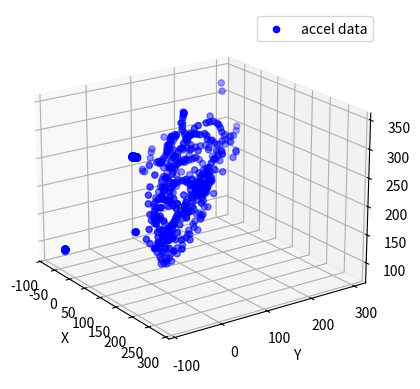

Reproduce this figure in Python.
import matplotlib.pyplot as plt
import numpy as np

log = '''
00> [00:00:20.424,468] <inf> lis3dhtr: PACKET: 36857E7E8081818080817F807F817F81818180807F807F8080808080807F817D837F8181827F7F80807F7F8080818080808080807F8080817F80808180807D838080808080807F80817F817F8080817F808080817F80807F827F808080FF805387807F7F808080818080817F7F807F818081817F807F807F8180817F807F7C85817F817F817F808081807F8080808180808080807F7F808081807F81807B8480818080807F81808081807F8080807F817F80817F81807F80817F8180FF80E27F80807F8081807F808082807F807F81817E80808180808080807F808080827F7F818082807F7F808080807F81808080818080807F7F81817F817F8180807E8180817F80807F8081808080807F8180807F81807F8180817F817F8080
00> --- 1 messages dropped ---
00> [00:00:22.290,924] <inf> lis3dhtr: PACKET: 3682807F81808080807F80807F8180808080817F808081807F7F8181807F807F81808080807F8180808080808080808080807F80808180817F80808080807F81808080817F81807F807F817F8081808080808080807F8180807F828080FF80538480817E80818080808080817E8180807F8180807F81807F80808080817E7E8280808180817F8080808080808080807F8181807F7F818081808080
00> 11[00:00:03.543,151] <inf> lis3dhtr: PACKET: 3581808081827F7F7E7F807F817F82818180807E80808080808181807F80807F8080818080807F808180817F8080817F807F817F8080818080817F8080807F8080807F808081817F8180817F81807F80807F80807F81827F808180807FFF80537E807F82817F8081808080827F8181807F807F7F807E81818080817F80817F81808081807E817F817F80817F807F808180807F8180808081817F807F80807F817F817F81808081807F817F80807F807F80818181808180807F807F81FF80E2807F81807F81817F807F818180807E8180817F808080808080808080808080807F8180807F8080817F80817F817F808080818080807F80827F808080817F817E8080807F82808080817F81807F807F8081807F81808080817F81807F
00> --- 1 messages dropped ---
00> [00:00:05.409,759] <inf> lis3dhtr: PACKET: 358080817F8180808080808080807F81807F8080818080807F81808080807F80818080807F818080807F818080807F8080808180807F80808080818080807F817F8081807F81817F807F81807F8080817F8180807F817F81807F808180FF8053817F807F818080817F817F8180807F80808081807F808081817F7F80807F818080817F8081807F818080807F808080817F80817F817F817F808080817F8080808081817F7F8180807F80817F8180807F818080808080807F7F818081FF80E28180807E817F827F7F81808080807F808180807F818081807F807F8081808080817F80817F8080807F808180817F817F8080818080807E82807F808080808080807F81807F818080807F8080827F7F808180817F807F80817F828080
00> --- 1 messages dropped ---
00> [00:00:07.276,031] <inf> lis3dhtr: PACKET: 3580817F7F80808181818080807F8080807F80808080808080817F81817F807F817F817F80818080807F80808080817F8080807F80818080807F8181817F7F81808080807F808180807F81807F808180807F81817F807F80817F818080FF8053817F7F817F8180808081807F81808080808080808080807F817F808080817F807F808080818080808081807F80817F8080808080807F8180808080808080817F80808080808080817F817F7F8081808080808080818080807F80817FFF80E27F8181807F8080807F8181817E8180807F7F80818080808080817E8081817F81817F7F807F8080827F80807F827F8081807F80808180807F808080807F81808080807F8180818080807F80808080817F817F808080808180807F7F80
00> --- 1 messages dropped ---
00> [00:00:09.142,333] <inf> lis3dhtr: PACKET: 35818080807F81807F808081807F808080817F827E81817F8080808080807F808080817F8081808080807F8180808080817F80808080817F80817F7F808080817F8080808081808081807F807F80817F81808080808080808080808080FF80538080818080807F80808081807F818080808080807F80808080808180807F80808080817F7F81807F818180807F80817F8080807F8180817F807F81808080808080817F80817F808080807F81808080817F80817F808080818080807FFF80E27F8080818080807F81817F818080807F818080807F8081807E81808080808080807F818080808180807F80808080808080818080807F7F808181807F7F8181807F80817F81807F817F8080808080807F8081807F8081817F80808080
00> --- 1 messages dropped ---
00> [00:00:11.008,819] <inf> lis3dhtr: PACKET: 3581808180817F7F7F80808180808080808080807F817F808081808080807F8081807F8081807F808080808080808180807F8080807F81817F81807F80808080808080808180807F818080817E817F80807F8180808080808180808080FF805380817F8081807F7F80808181808080807F8080808081807F808081807F808080817F7F808180808080817F81807F8080807F818080808080808080808080817F8081807F80817F817F80817F80808080808081808080807F80818080FF80E280817F81807F80807F80817F80817F8081817F7F818080808080817F80817F808080807F82807E817F817F827F807F817F8180827F7F818080817E7F818080808080817F808081807F7F818080817F8080817F808080808080808180
00> [00:00:12.875,335] <inf> lis3dhtr: PACKET: 35817F8081807F817F7F81808080818080807F808080817F8180807F8180807F817F817F8080817F8080817F8080817F80808080817F8081808080807F808080808080817F808180807F8180807F80808180807F818080807F80817F80FF805381807F80817F80817F8080808080808080808180807F808080808081807F808080817F8080817F817F80808081807F8080808080817F80808080807F818080808080818080807F80818080808080807F808080808080818080808080FF80E2807F81817F817F8081807F7F828080807F817F80808180807F817F80808080808080807F81817F80807F818080817E817F81807F81807F81808080817F80808080817F80808180807F808080808080817F80807F80818080817F8080
00> [00:00:14.741,790] <inf> lis3dhtr: PACKET: 35CD8283837F7E7E7D7E7E7D8083817F8280807E7D7F84847E7D7F8282808035CD818382848588838384878984827D8688898786878182817E7C7E7B797CFF7FB5FF80498481827F7D797A767779777174757C8083858595909294908E868B908D3D808282808285868682828182807F82827F818382838380807E7C7C797A7C6F8F7C7D7C7976797B7E7E787C7F807F7F7C7A7675787C7F838C9293938F887A897F7F7C808284898989898E8A867F7A787A75766B71786870838170727EFF80E28B827E81838283848080848285827F848582828080837F7D7A7A77777478826F7B7D7979797C7E7C7A7D7F7D7C7D88838683838E94908E92929394908B0FF5807F7A77787879777578757172716E7376787B847E866D7A8283777885
00> --- 3 messages dropped ---
00> [00:00:16.608,245] <inf> lis3dhtr: PACKET: 35FF80738085858685878886817D787A7D7D7D7D7D7B7B7D79777A737478747A7914E782888A8A868587888D8A867E8088878E87837D7C7C7C7D7B7A7A7B7E7FFF7FB5FF806C7F7E7D777977787676767A7E82878A898C89868182848786838786898D4342797F7B7E757B817F828C908F8A888887898A8B8C8A888C8D8E8D87848014E0777572706D6E6F6D72737B7D7B7679747E8084848A888E8F8E8F8B8B896FA2888A8B8B898A8787837D78787470706E6B6D6F7578777B79787572727DFF80E221888C90928C929196918D8F8887868181807C7C7F7976797C7678716E6C8C54747574777575767C7F80888A838B8B939093928F8B90908E8C8A8886831BE7807F7A7977756D6A6B6D6C6E6E7074747477787E83828B888B8B8E8D96
00> --- 1 messages dropped ---
00> [00:00:18.474,578] <inf> lis3dhtr: PACKET: 35F185817E83858788898C919193918789827B76747777787A7C75797D7D78FF7FB5FE7173777D868D8D8B8B8B8A878785858585868183808080807D78787473FF7FB5FF8040797D808485807D7C808386868989898989868889878783827F7B7675735DDC7D7875737372716E6E726F6E6C74707A85868B929494918E908F91939337DA85827F7B747371707274777678787A787675777A7C8088929895938F8C5BB680827F7D7D7C7D7A7977777374767978797779797A8081858A8E8E8F8FFF80E29B86868081818583818084817D78737172716E6C7177777A8080878D8F92A56686888787888584848785808483827F7C797879787A7A7D7F81837E7C7C8D667A7D7E7F878483828785848183858483807F7E7C7C7D7C7B7A7B787C7D
00> --- 1 messages dropped ---
00> [00:00:20.340,850] <inf> lis3dhtr: PACKET: 35B37D92A6AFAEAB9B8B7561605653556278848FA3B3B8B5A494756463635DFF7FB5EB666B7A838C9BA4ABACA39580726B696362646B73767C7F8691979F9C9BFF7FB5FF80AF817672706D65626365717E88919AA0A0A8A89C907D706A665C5A626D7AB5FF80F37B64514B484B5C7394AAB5C2C7BB9F856D584F423E45586D8597A1B2B665FD9E9082746557524C505667808D9AA6A9ABA39991867F77736B66605D5EAF237C8A959FACAFB3AA9589776A5C58585651515E6C7D91A7BCC4C2AF96846D7A757778757C83838886868F8B8D8B8475716F6A737D8289877C7B838A918B9387817C737276757A7F827C80807E858B8B8683817C7978757A7B777C81B44E8487878B8B928E87817874737375787D7F817D7F7F8188898C8E898180
00> --- 1 messages dropped ---
00> [00:00:22.207,244] <inf> lis3dhtr: PACKET: 35A591A9BDC7C5B38B604F4240465B7591A0A19C98918B857F777575747576FF7FB5FF803D82848185807F7D7D7F818687858380797B767476798184848888837F7BFF7FB5EF7775807C76868E86858581726B6A7084827773787F8481828081C16659FF8053FF8106754537313B547599B5BFC1B2A086716E6A696B747D82838585838282805DA2807F85868381807E7D7E8083838282848481818285858385817E80807E32C67A7A808289877D808888827E7172758B7571727681828A818281828595D8F277675F70777A6A5B69707178767A8B8E9B98918D8986887E7B7C7E7C79906E8289907B797A7A7B787D83808383817E7C77787B7C8185878A8984847E8F586B7D7485A1857A8A8C837D7D7C7B82818D857B797C808B8D8A86908081
00> --- 1 messages dropped ---
'''

lines = log.strip().split('\n')
packets = []
for line in lines:
    line = line.lower()
    if 'packet:' in line:
        packet_str = line.split('packet:')[1].strip()
        packets.append(packet_str)

data = np.empty((0, 3), dtype=np.float32)

for packet in packets:
    packet_data = []
    last_s = 0
    i = 0
    while i < len(packet):
        byte_str = packet[i:i+2]
        byte_val = int(byte_str, 16)
        if byte_val == 0xff:
            s = int(packet[i+2:i+6], 16) - 32768
            i += 6
        else:
            s = last_s + (byte_val - 128)
            i += 2
        packet_data.append(s)
        last_s = s

    packet_data = np.array(packet_data)
    n = len(packet_data) // 3
    print(f'packet length: {len(packet_data)}, n: {n}')
    x = packet_data[0:n]
    y = packet_data[n:2*n]
    z = packet_data[2*n:3*n]
    packet_data = np.vstack((x, y, z)).T
    packet_data = packet_data.astype(np.float32)

    data = np.vstack((data, packet_data))

# print(data)

ax = plt.figure().add_subplot(projection='3d')

ax.scatter(data[:, 0], data[:, 1], data[:, 2], c='b', marker='o', label='accel data')

ax.legend()
ax.set_xlabel('X')
ax.set_ylabel('Y')
ax.set_zlabel('Z')

ax.view_init(elev=20., azim=-35, roll=0)

plt.show()
